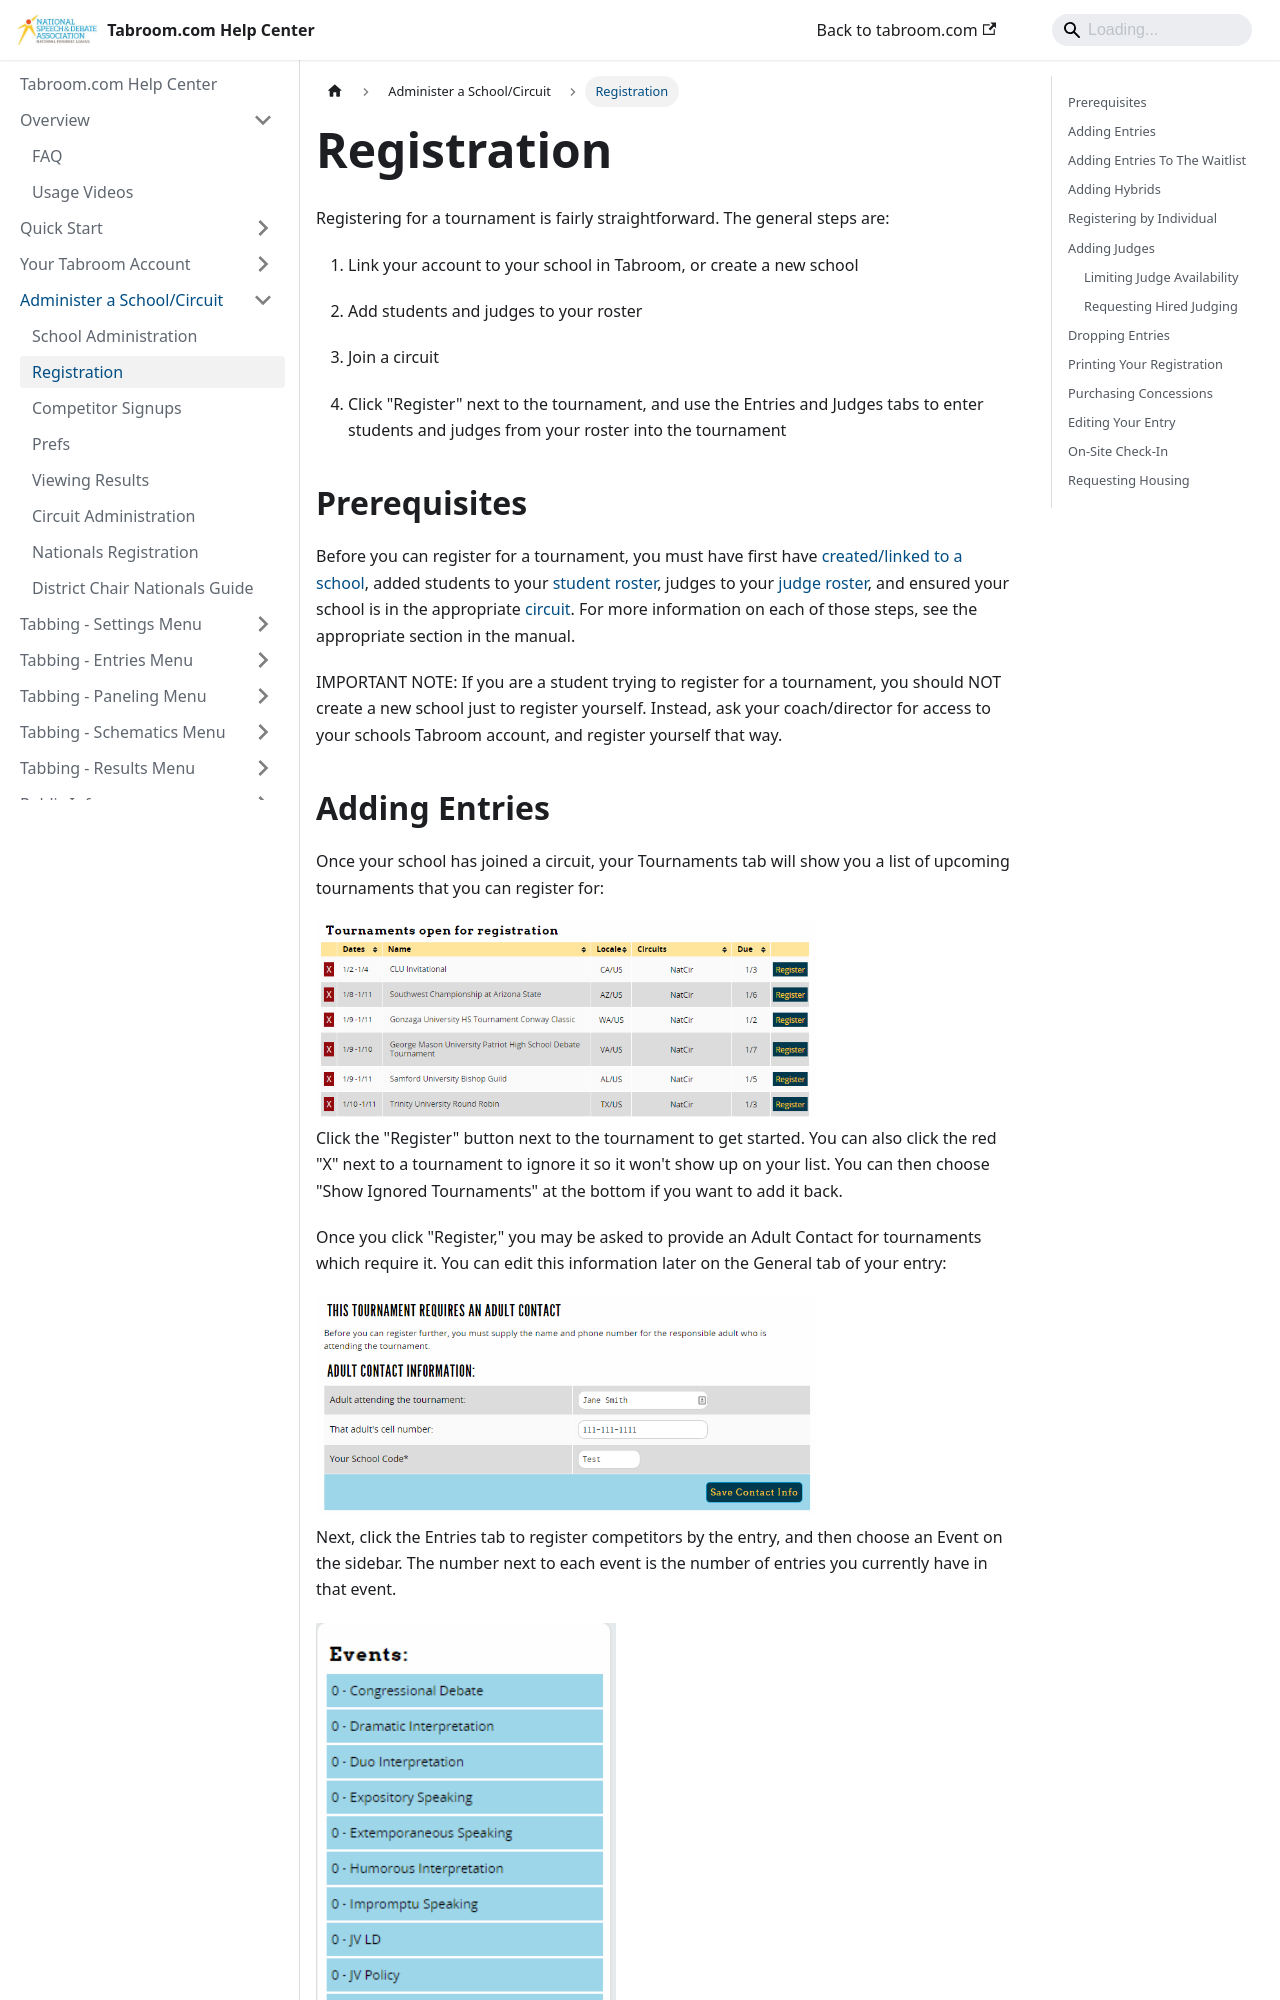

repository: speechanddebate/tabroom-docs · page: administration/registration.html · generator: docusaurus

---
title: Registration
---

Registering for a tournament is fairly straightforward. The general steps are:

1) Link your account to your school in Tabroom, or create a new school

2) Add students and judges to your roster

3) Join a circuit

4) Click "Register" next to the tournament, and use the Entries and Judges tabs to enter students and judges from your roster into the tournament

## Prerequisites

Before you can register for a tournament, you must have first have [created/linked to a school](school-administration), added students to your [student roster](school-administration), judges to your [judge roster](school-administration), and ensured your school is in the appropriate [circuit](school-administration). For more information on each of those steps, see the appropriate section in the manual.

IMPORTANT NOTE: If you are a student trying to register for a tournament, you should NOT create a new school just to register yourself. Instead, ask your coach/director for access to your schools Tabroom account, and register yourself that way.
